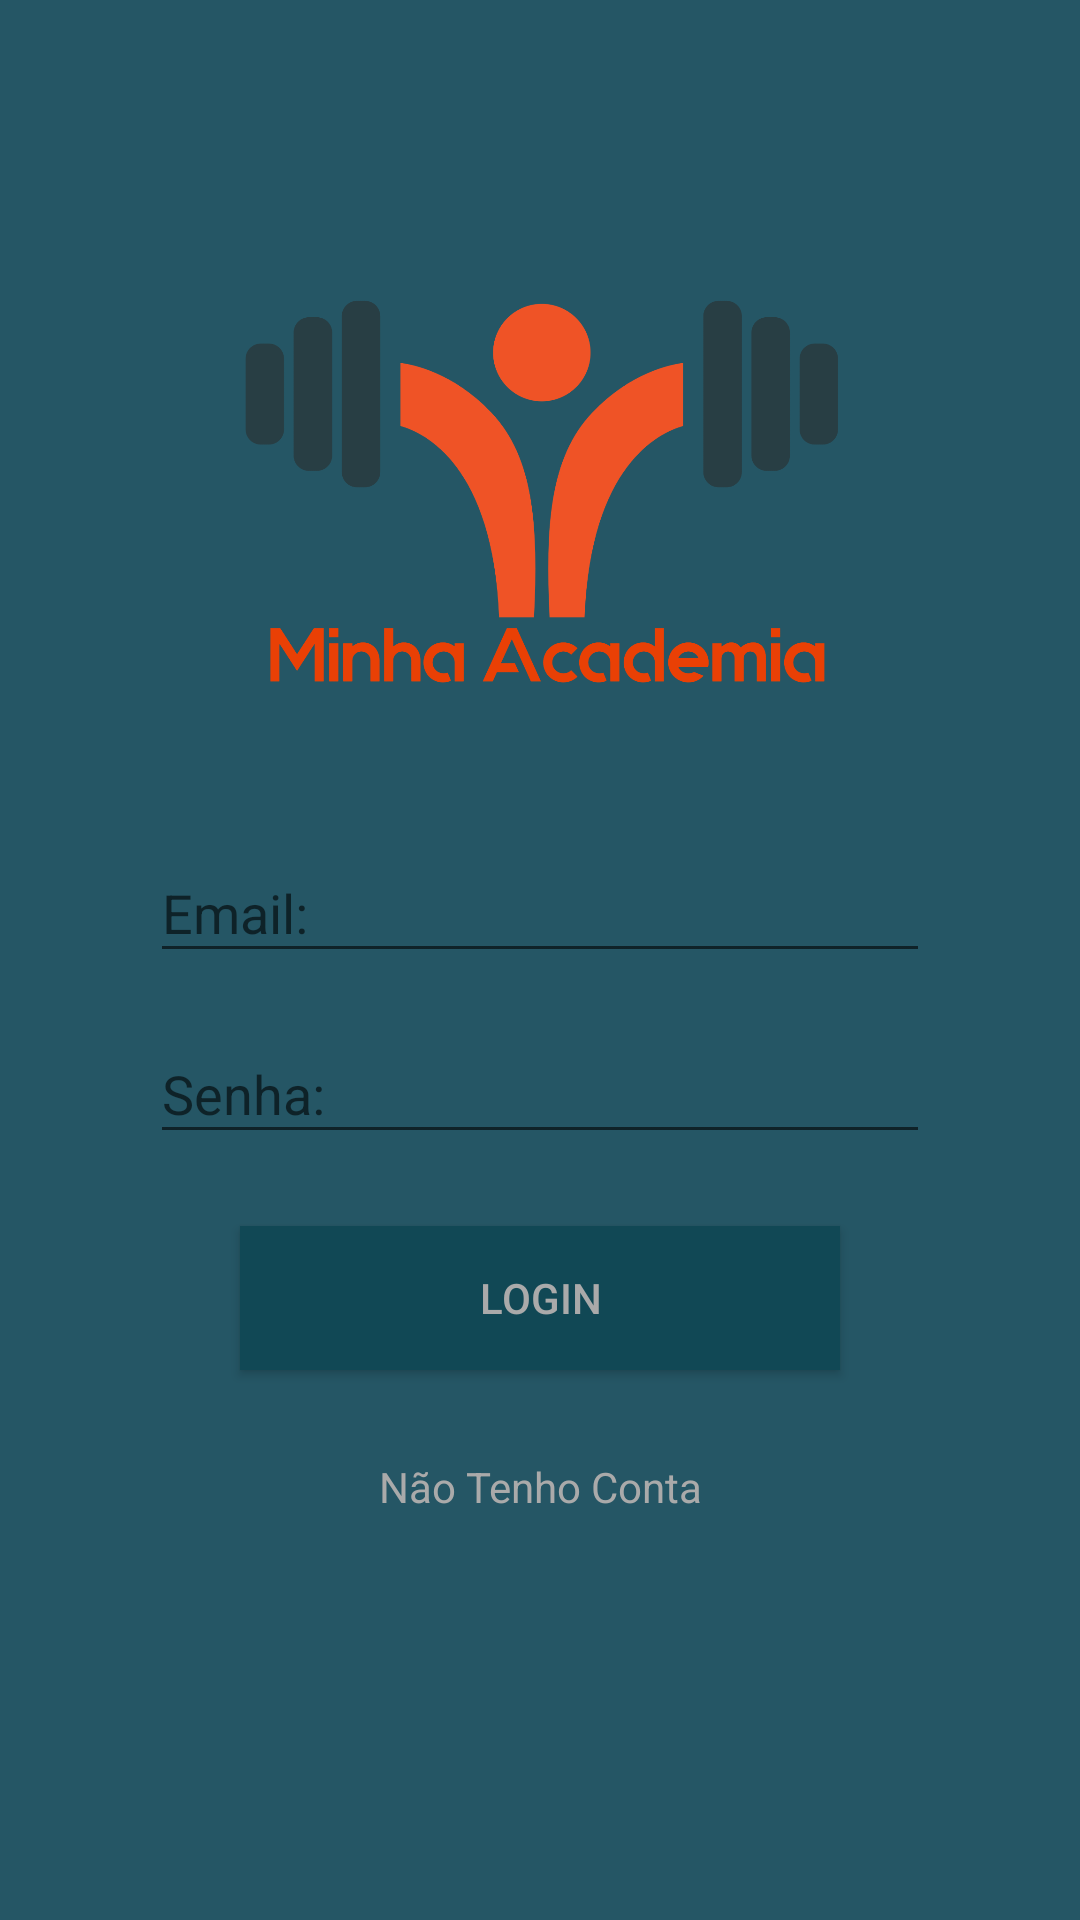

Layout XML and referenced resources for this Android screen:
<!-- AndroidManifest.xml: application theme AppTheme -->
<!-- res/layout/activity_login.xml -->
<?xml version="1.0" encoding="utf-8"?>
<androidx.constraintlayout.widget.ConstraintLayout xmlns:android="http://schemas.android.com/apk/res/android"
    xmlns:app="http://schemas.android.com/apk/res-auto"
    xmlns:tools="http://schemas.android.com/tools"
    android:layout_width="match_parent"
    android:layout_height="match_parent"
    android:background="#255665"
    tools:context=".activity.LoginActivity">

    <com.google.android.material.textfield.TextInputLayout
        android:id="@+id/textInputLayout"
        android:layout_width="0dp"
        android:layout_height="wrap_content"
        android:layout_marginStart="50dp"
        android:layout_marginLeft="50dp"
        android:layout_marginTop="8dp"
        android:layout_marginEnd="50dp"
        android:layout_marginRight="50dp"
        app:hintEnabled="true"
        app:layout_constraintEnd_toEndOf="parent"
        app:layout_constraintStart_toStartOf="parent"
        app:layout_constraintTop_toBottomOf="@+id/imageView3">

        <com.google.android.material.textfield.TextInputEditText
            android:id="@+id/editEmail"
            android:layout_width="match_parent"
            android:layout_height="wrap_content"
            android:hint="Email: "
            android:inputType="textEmailAddress"
            android:textColor="@android:color/white" />
    </com.google.android.material.textfield.TextInputLayout>

    <com.google.android.material.textfield.TextInputLayout
        android:id="@+id/textInputLayout2"
        android:layout_width="0dp"
        android:layout_height="wrap_content"
        android:layout_marginStart="50dp"
        android:layout_marginLeft="50dp"
        android:layout_marginTop="8dp"
        android:layout_marginEnd="50dp"
        android:layout_marginRight="50dp"
        app:layout_constraintEnd_toEndOf="parent"
        app:layout_constraintStart_toStartOf="parent"
        app:layout_constraintTop_toBottomOf="@+id/textInputLayout">

        <com.google.android.material.textfield.TextInputEditText
            android:id="@+id/editSenha"
            android:layout_width="match_parent"
            android:layout_height="wrap_content"
            android:hint="Senha:"
            android:inputType="textPassword"
            android:textColor="@android:color/white" />
    </com.google.android.material.textfield.TextInputLayout>

    <Button
        android:id="@+id/buttonCadastro"
        android:layout_width="200dp"
        android:layout_height="wrap_content"
        android:layout_marginTop="24dp"
        android:background="#114855"
        android:onClick="ValidarCadastroDoUsuario"
        android:text="Login"
        android:textColor="@android:color/darker_gray"
        app:layout_constraintEnd_toEndOf="parent"
        app:layout_constraintStart_toStartOf="parent"
        app:layout_constraintTop_toBottomOf="@+id/textInputLayout2" />

    <TextView
        android:id="@+id/buttonCadastrar"
        android:layout_width="wrap_content"
        android:layout_height="wrap_content"
        android:layout_marginTop="18dp"
        android:onClick="abrirTelaCadastro"
        android:text="Não Tenho Conta"
        android:textColor="@android:color/darker_gray"
        app:layout_constraintBottom_toBottomOf="parent"
        app:layout_constraintEnd_toEndOf="parent"
        app:layout_constraintStart_toStartOf="parent"
        app:layout_constraintTop_toBottomOf="@+id/buttonCadastro"
        app:layout_constraintVertical_bias="0.077" />

    <ImageView
        android:id="@+id/imageView3"
        android:layout_width="200dp"
        android:layout_height="200dp"
        android:layout_marginTop="64dp"
        app:layout_constraintEnd_toEndOf="parent"
        app:layout_constraintStart_toStartOf="parent"
        app:layout_constraintTop_toTopOf="parent"
        app:srcCompat="@drawable/logo" />

</androidx.constraintlayout.widget.ConstraintLayout>
<!-- resources referenced by this layout -->
<resources>
  <!-- drawable logo: png bitmap (drawable, 72064 bytes) -->
  <style name="AppTheme" parent="Theme.AppCompat.Light.NoActionBar">
          
          <item name="colorPrimary">@color/colorPrimary</item>
          <item name="colorPrimaryDark">@color/colorPrimaryDark</item>
          <item name="colorAccent">@color/colorAccent</item>
      </style>
  <color name="colorPrimary">#275768</color>
  <color name="colorPrimaryDark">#244C58</color>
  <color name="colorAccent">#BBB7B7</color>
</resources>
